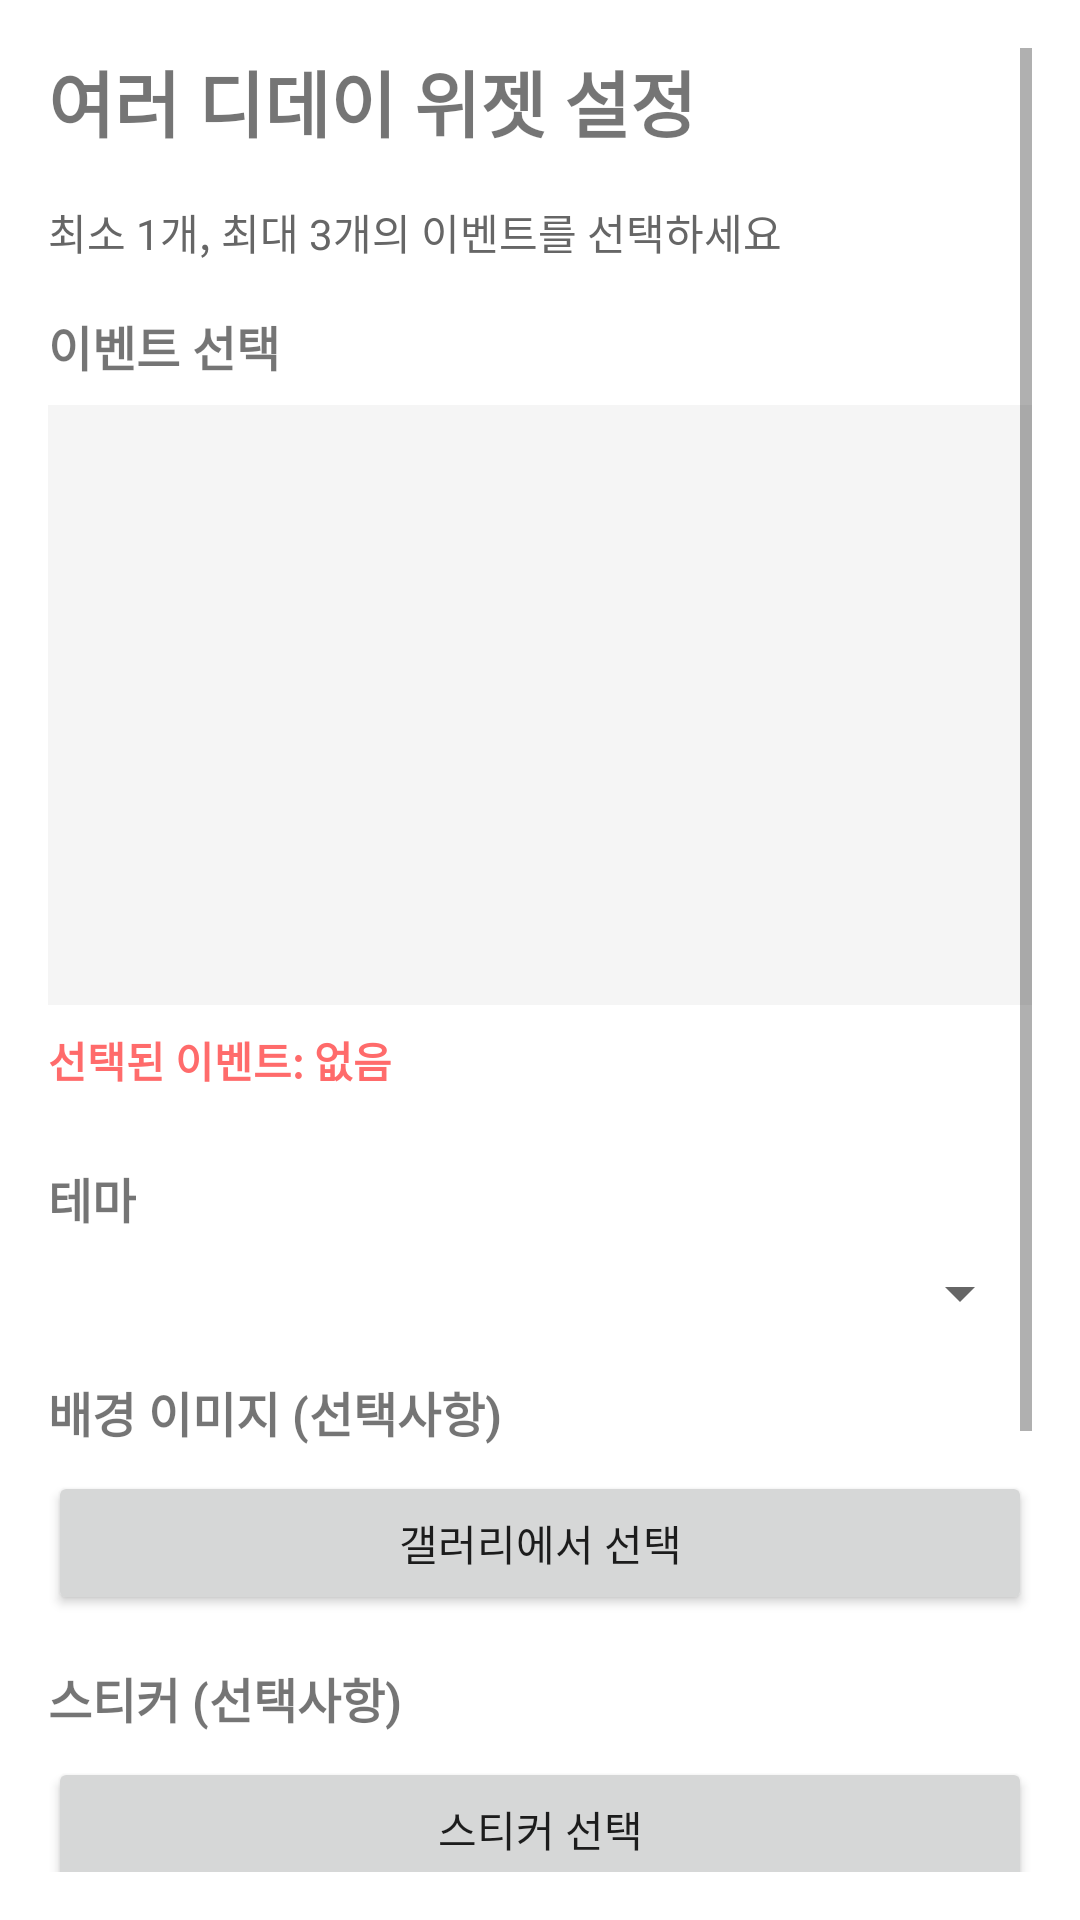

Android layout source for this screen:
<!-- AndroidManifest.xml: application theme Theme.DdayWidget -->
<!-- res/layout/activity_main.xml -->
<?xml version="1.0" encoding="utf-8"?>
<ScrollView xmlns:android="http://schemas.android.com/apk/res/android"
    android:layout_width="match_parent"
    android:layout_height="match_parent"
    android:padding="16dp">

    <LinearLayout
        android:layout_width="match_parent"
        android:layout_height="wrap_content"
        android:orientation="vertical">

        <TextView
            android:layout_width="wrap_content"
            android:layout_height="wrap_content"
            android:text="여러 디데이 위젯 설정"
            android:textSize="24sp"
            android:textStyle="bold"
            android:layout_marginBottom="16dp" />

        <TextView
            android:layout_width="wrap_content"
            android:layout_height="wrap_content"
            android:text="최소 1개, 최대 3개의 이벤트를 선택하세요"
            android:textSize="14sp"
            android:textColor="#666666"
            android:layout_marginBottom="8dp" />

        
        <TextView
            android:layout_width="wrap_content"
            android:layout_height="wrap_content"
            android:text="이벤트 선택"
            android:textSize="16sp"
            android:textStyle="bold"
            android:layout_marginTop="8dp" />

        <ListView
            android:id="@+id/event_list_view"
            android:layout_width="match_parent"
            android:layout_height="200dp"
            android:layout_marginTop="8dp"
            android:choiceMode="multipleChoice"
            android:background="#F5F5F5" />

        <TextView
            android:id="@+id/selected_events_text"
            android:layout_width="wrap_content"
            android:layout_height="wrap_content"
            android:layout_marginTop="8dp"
            android:text="선택된 이벤트: 없음"
            android:textSize="14sp"
            android:textColor="#FF6B6B"
            android:textStyle="bold" />

        
        <TextView
            android:layout_width="wrap_content"
            android:layout_height="wrap_content"
            android:text="테마"
            android:textSize="16sp"
            android:textStyle="bold"
            android:layout_marginTop="24dp" />

        <Spinner
            android:id="@+id/theme_spinner"
            android:layout_width="match_parent"
            android:layout_height="wrap_content"
            android:layout_marginTop="8dp"
            android:padding="12dp" />

        
        <TextView
            android:layout_width="wrap_content"
            android:layout_height="wrap_content"
            android:text="배경 이미지 (선택사항)"
            android:textSize="16sp"
            android:textStyle="bold"
            android:layout_marginTop="16dp" />

        <Button
            android:id="@+id/select_image_button"
            android:layout_width="match_parent"
            android:layout_height="wrap_content"
            android:layout_marginTop="8dp"
            android:text="갤러리에서 선택"
            android:textSize="14sp" />

        
        <TextView
            android:layout_width="wrap_content"
            android:layout_height="wrap_content"
            android:text="스티커 (선택사항)"
            android:textSize="16sp"
            android:textStyle="bold"
            android:layout_marginTop="16dp" />

        <Button
            android:id="@+id/select_sticker_button"
            android:layout_width="match_parent"
            android:layout_height="wrap_content"
            android:layout_marginTop="8dp"
            android:text="스티커 선택"
            android:textSize="14sp" />

        
        <TextView
            android:layout_width="wrap_content"
            android:layout_height="wrap_content"
            android:text="배경색 (밝기)"
            android:textSize="16sp"
            android:textStyle="bold"
            android:layout_marginTop="16dp" />

        <SeekBar
            android:id="@+id/bg_color_seekbar"
            android:layout_width="match_parent"
            android:layout_height="wrap_content"
            android:layout_marginTop="8dp"
            android:max="255"
            android:progress="0" />

        
        <TextView
            android:layout_width="wrap_content"
            android:layout_height="wrap_content"
            android:text="텍스트 색상 (밝기)"
            android:textSize="16sp"
            android:textStyle="bold"
            android:layout_marginTop="16dp" />

        <SeekBar
            android:id="@+id/text_color_seekbar"
            android:layout_width="match_parent"
            android:layout_height="wrap_content"
            android:layout_marginTop="8dp"
            android:max="255"
            android:progress="255" />

        
        <Button
            android:id="@+id/confirm_button"
            android:layout_width="match_parent"
            android:layout_height="wrap_content"
            android:layout_marginTop="32dp"
            android:text="위젯 추가"
            android:textSize="16sp"
            android:backgroundTint="#4CAF50" />

    </LinearLayout>

</ScrollView>
<!-- resources referenced by this layout -->
<resources>
  <style name="Theme.DdayWidget" parent="Theme.MaterialComponents.DayNight.DarkActionBar">
          
          <item name="colorPrimary">@color/purple_500</item>
          <item name="colorPrimaryVariant">@color/purple_700</item>
          <item name="colorOnPrimary">@color/white</item>
          
          <item name="colorSecondary">@color/teal_200</item>
          <item name="colorSecondaryVariant">@color/teal_700</item>
          <item name="colorOnSecondary">@color/black</item>
          
          <item name="android:statusBarColor">?attr/colorPrimaryVariant</item>
      </style>
  <color name="purple_500">#FF6200EE</color>
  <color name="purple_700">#FF3700B3</color>
  <color name="white">#FFFFFFFF</color>
  <color name="teal_200">#FF03DAC5</color>
  <color name="teal_700">#FF018786</color>
  <color name="black">#FF000000</color>
</resources>
